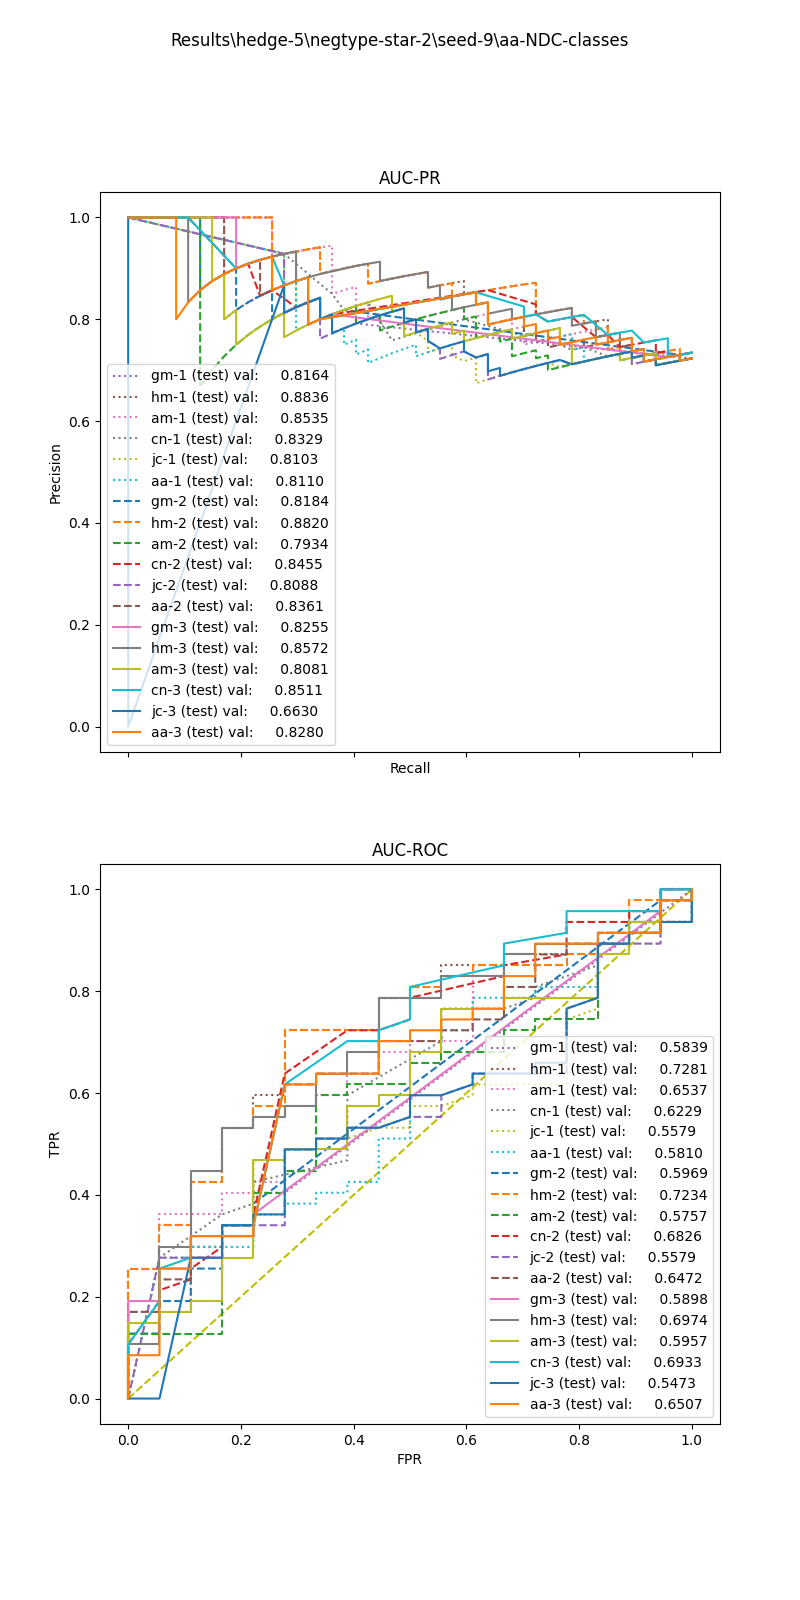

The file beside this chart, header and first rows:
, input_dim1, pred_dim1, input_dim2, pred_dim2, input_dim3, pred_dim3, label
0, 0.0, 1.0, 0.0, 1.0, 0.0, 1.0, 1.0
1, 2.791, 1.0, 1.737, 1.0, 1.61, 1.0, 1.0
2, 0.0, 1.0, 0.0, 1.0, 0.0, 1.0, 1.0
3, 0.9102, 1.0, 0.0, 1.0, 0.0, 1.0, 1.0
4, 0.0, 1.0, 0.0, 1.0, 0.0, 1.0, 1.0
5, 0.0, 1.0, 0.0, 1.0, 0.0, 1.0, 1.0
6, 3.169, 1.0, 0.0, 1.0, 0.0, 1.0, 1.0
7, 1.933, 1.0, 1.737, 1.0, 1.61, 1.0, 1.0
8, 2.004, 1.0, 1.737, 1.0, 1.61, 1.0, 1.0
9, 1.443, 1.0, 0.0, 1.0, 0.0, 1.0, 1.0
10, 0.0, 1.0, 0.0, 1.0, 0.0, 1.0, 1.0
11, 1.343, 1.0, 0.0, 1.0, 0.0, 1.0, 1.0
12, 1.637, 1.0, 1.637, 1.0, 1.61, 1.0, 1.0
13, 0.9858, 1.0, 0.0, 1.0, 0.0, 1.0, 1.0
14, 0.0, 1.0, 0.0, 1.0, 0.0, 1.0, 1.0
15, 4.366, 1.0, 1.294, 1.0, 1.176, 1.0, 1.0
16, 8.846, 1.0, 0.9294, 1.0, 0.8543, 1.0, 1.0
17, 4.433, 1.0, 1.134, 1.0, 1.033, 1.0, 1.0
18, 0.0, 1.0, 0.0, 1.0, 0.0, 1.0, 1.0
19, 1.285, 1.0, 1.201, 1.0, 1.106, 1.0, 1.0
20, 0.0, 1.0, 0.0, 1.0, 0.0, 1.0, 1.0
21, 3.295, 1.0, 1.259, 1.0, 1.144, 1.0, 1.0
22, 21.7, 1.0, 0.7921, 1.0, 0.735, 1.0, 1.0
23, 1.845, 1.0, 0.0, 1.0, 0.0, 1.0, 1.0
24, 3.129, 1.0, 1.335, 1.0, 1.214, 1.0, 1.0
25, 2.019, 1.0, 0.0, 1.0, 0.0, 1.0, 1.0
26, 2.071, 1.0, 1.61, 1.0, 1.477, 1.0, 1.0
27, 1.443, 1.0, 0.0, 1.0, 0.0, 1.0, 1.0
28, 0.7774, 1.0, 0.0, 1.0, 0.0, 1.0, 1.0
29, 0.0, 1.0, 0.0, 1.0, 0.0, 1.0, 1.0
30, 0.0, 1.0, 0.0, 1.0, 0.0, 1.0, 1.0
31, 0.0, 1.0, 0.0, 1.0, 0.0, 1.0, 1.0
32, 0.4343, 1.0, 0.0, 1.0, 0.0, 1.0, 1.0
33, 2.508, 1.0, 1.737, 1.0, 1.61, 1.0, 1.0
34, 0.0, 1.0, 0.0, 1.0, 0.0, 1.0, 1.0
35, 7.925, 1.0, 0.0, 1.0, 0.0, 1.0, 1.0
36, 1.845, 1.0, 0.0, 1.0, 0.0, 1.0, 1.0
37, 2.034, 1.0, 1.61, 1.0, 1.477, 1.0, 1.0
38, 2.518, 1.0, 1.924, 1.0, 1.82, 1.0, 1.0
39, 3.516, 1.0, 1.259, 1.0, 0.0, 1.0, 1.0
40, 1.767, 1.0, 0.0, 1.0, 0.0, 1.0, 1.0
41, 4.142, 1.0, 1.2, 1.0, 1.092, 1.0, 1.0
42, 13.48, 1.0, 0.8724, 1.0, 0.8049, 1.0, 1.0
43, 0.0, 1.0, 0.0, 1.0, 0.0, 1.0, 1.0
44, 1.816, 1.0, 1.372, 1.0, 1.255, 1.0, 1.0
45, 1.291, 1.0, 0.0, 1.0, 0.0, 1.0, 1.0
46, 13.68, 1.0, 0.8613, 1.0, 0.7952, 1.0, 1.0
47, 0.516, 1.0, 0.0, 1.0, 0.0, 1.0, 0.0
48, 3.173, 1.0, 1.295, 1.0, 0.0, 1.0, 0.0
49, 2.779, 1.0, 0.0, 1.0, 0.0, 1.0, 0.0
50, 3.455, 1.0, 0.0, 1.0, 0.0, 1.0, 0.0
51, 3.439, 1.0, 1.23, 1.0, 1.118, 1.0, 0.0
52, 1.773, 1.0, 0.0, 1.0, 0.0, 1.0, 0.0
53, 12.97, 1.0, 0.0, 1.0, 0.0, 1.0, 0.0
54, 1.002, 1.0, 0.0, 1.0, 0.0, 1.0, 0.0
55, 3.252, 1.0, 1.767, 1.0, 1.82, 1.0, 0.0
56, 10.82, 1.0, 0.9039, 1.0, 0.8322, 1.0, 0.0
57, 1.312, 1.0, 0.0, 1.0, 0.0, 1.0, 0.0
58, 2.207, 1.0, 0.0, 1.0, 0.0, 1.0, 0.0
59, 0.0, 1.0, 0.0, 1.0, 0.0, 1.0, 0.0
... 5 more rows
